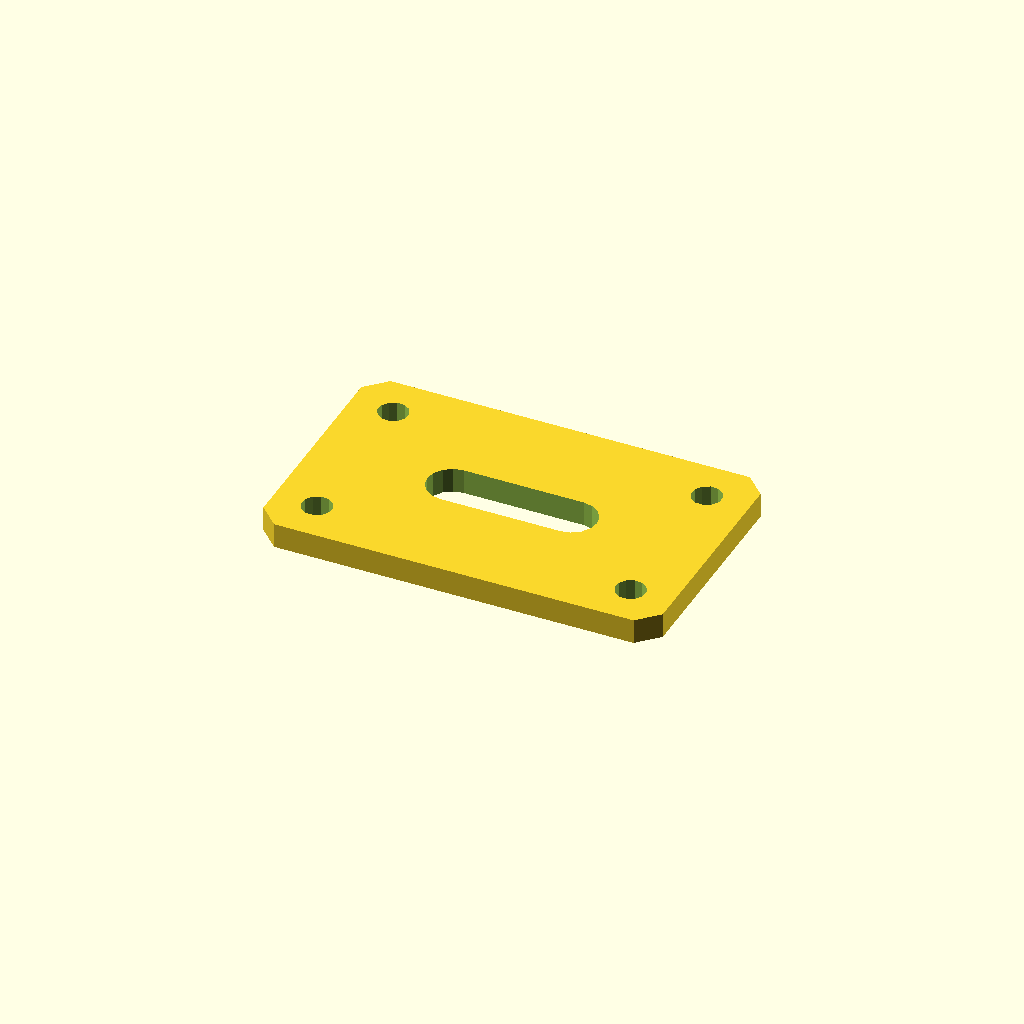
Cell 1 — every parameter at its default value.
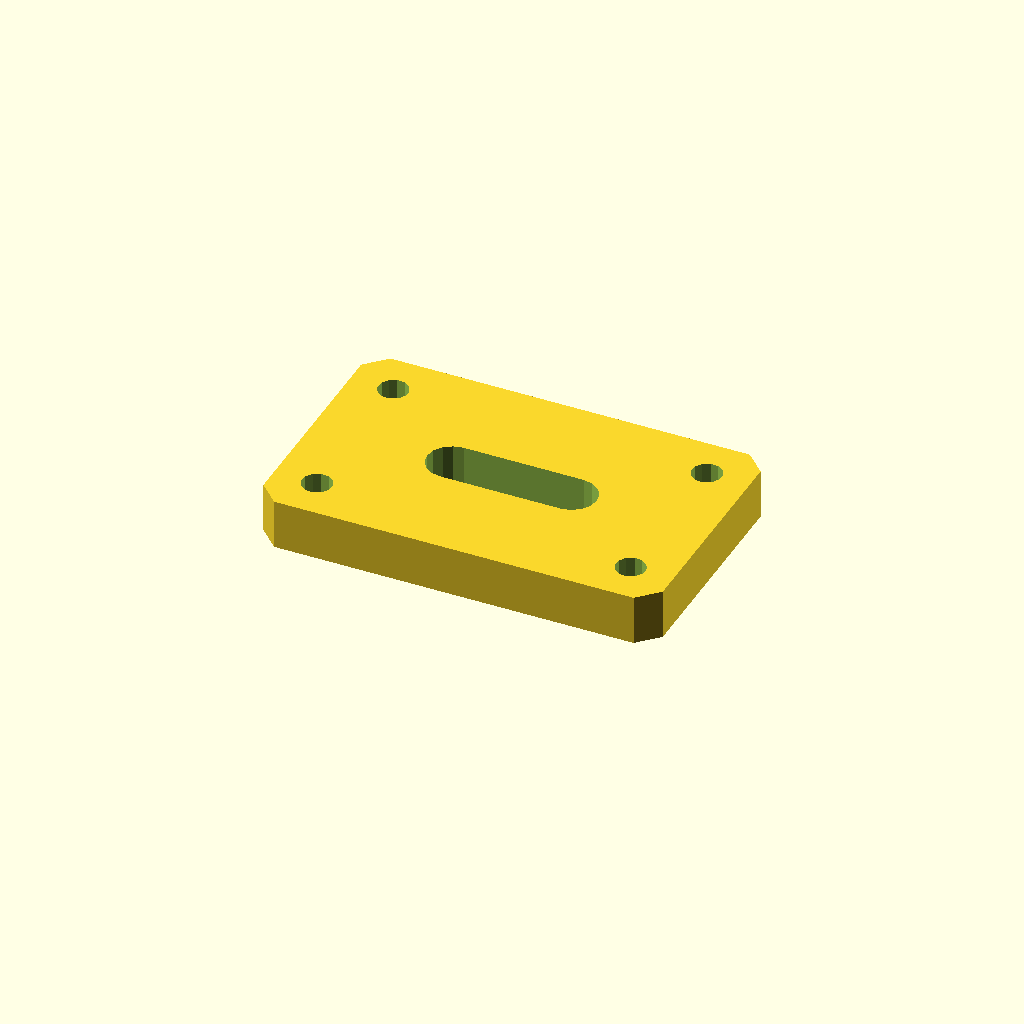
Cell 2: the same model with plate_t = 10.
One fixed orthographic camera (rotation 55°, 0°, 25°; colour scheme Cornfield) for every cell.
Source of the model, optional_data/data/sketch4/bracketplates/part_0199.scad:
$fn = 32;

// ----------------------------------------------------------------------
// Bracket plate: slot plate 80 x 50
// ----------------------------------------------------------------------

// --- parameters (mm) ---
hole_r = 3;               // bolt hole radius
plate_t = 5;              // plate thickness, Z (extrusion height)
plate_l = 80;             // plate length
plate_w = 50;             // plate width
slot_l = 24;              // slot straight length
slot_r = 5;               // slot end radius
fit_tol = 0.05;           // declared fit tolerance (prompt contract)
free_tol = 0.2;           // declared free tolerance (prompt contract)

slot_len = slot_l + 2 * slot_r;
slot_w = 2 * slot_r;
hole_d2 = 2 * hole_r;

profile = [[4, 0], [76, 0], [80, 4], [80, 46], [76, 50], [4, 50], [0, 46], [0, 4]];  // primary outline, 8 points, counter clockwise
void_1 = [[52, 20], [53.913, 20.381], [55.536, 21.464], [56.619, 23.087], [57, 25], [56.619, 26.913], [55.536, 28.536], [53.913, 29.619], [52, 30], [28, 30], [26.087, 29.619], [24.464, 28.536], [23.381, 26.913], [23, 25], [23.381, 23.087], [24.464, 21.464], [26.087, 20.381], [28, 20]];  // grip slot, 18 points
void_2 = [[11.545, 41.972], [10.864, 43.368], [9.577, 44.237], [8.028, 44.345], [6.632, 43.664], [5.763, 42.377], [5.655, 40.828], [6.336, 39.432], [7.623, 38.563], [9.172, 38.455], [10.568, 39.136], [11.437, 40.423]];  // corner hole, 12 points
void_3 = [[11.545, 9.172], [10.864, 10.568], [9.577, 11.437], [8.028, 11.545], [6.632, 10.864], [5.763, 9.577], [5.655, 8.028], [6.336, 6.632], [7.623, 5.763], [9.172, 5.655], [10.568, 6.336], [11.437, 7.623]];  // corner hole, 12 points
void_4 = [[74.345, 41.972], [73.664, 43.368], [72.377, 44.237], [70.828, 44.345], [69.432, 43.664], [68.563, 42.377], [68.455, 40.828], [69.136, 39.432], [70.423, 38.563], [71.972, 38.455], [73.368, 39.136], [74.237, 40.423]];  // corner hole, 12 points
void_5 = [[74.345, 9.172], [73.664, 10.568], [72.377, 11.437], [70.828, 11.545], [69.432, 10.864], [68.563, 9.577], [68.455, 8.028], [69.136, 6.632], [70.423, 5.763], [71.972, 5.655], [73.368, 6.336], [74.237, 7.623]];  // corner hole, 12 points

// --- the one profile operation ---
difference() {
  linear_extrude(height = plate_t) polygon(points = profile);
  translate([0, 0, -1])
    linear_extrude(height = plate_t + 2) polygon(points = void_1);
  translate([0, 0, -1])
    linear_extrude(height = plate_t + 2) polygon(points = void_2);
  translate([0, 0, -1])
    linear_extrude(height = plate_t + 2) polygon(points = void_3);
  translate([0, 0, -1])
    linear_extrude(height = plate_t + 2) polygon(points = void_4);
  translate([0, 0, -1])
    linear_extrude(height = plate_t + 2) polygon(points = void_5);
}
Parameter table extracted from the source (name, type, default, range or options):
hole_r: number, default 3
plate_t: number, default 5
plate_l: number, default 80
plate_w: number, default 50
slot_l: number, default 24
slot_r: number, default 5
fit_tol: number, default 0.05
free_tol: number, default 0.2
